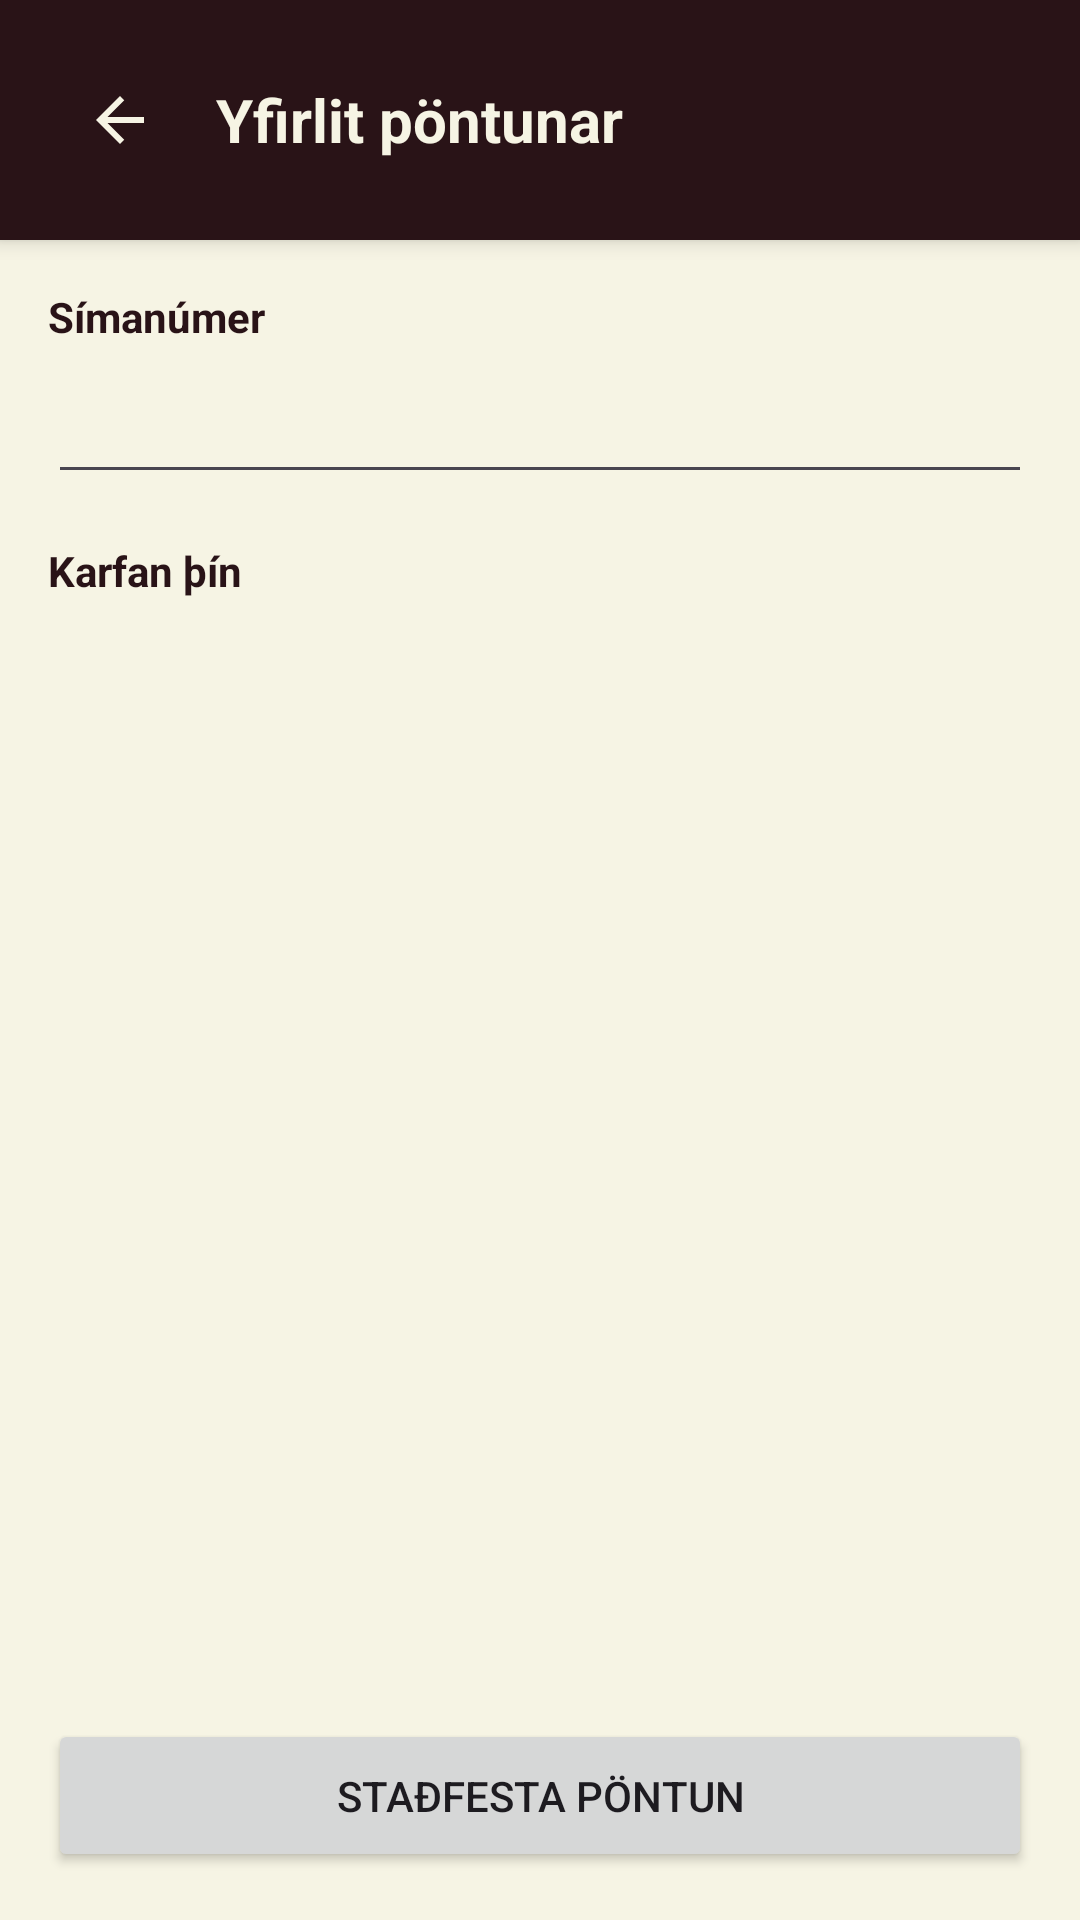

The Android layout XML behind this screen, and the referenced resources:
<!-- AndroidManifest.xml: application theme Theme.Whoopsmobile -->
<!-- res/layout/fragment_checkout.xml -->
<?xml version="1.0" encoding="utf-8"?>
<LinearLayout
    xmlns:android="http://schemas.android.com/apk/res/android"
    android:layout_width="match_parent"
    android:layout_height="match_parent"
    android:orientation="vertical"
    android:background="#F6F4E4">

    <LinearLayout
        android:layout_width="match_parent"
        android:layout_height="wrap_content"
        android:background="#291317"
        android:orientation="horizontal"
        android:gravity="center_vertical"
        android:padding="16dp"
        android:elevation="4dp">

        <ImageButton
            android:id="@+id/btnBack"
            android:layout_width="48dp"
            android:layout_height="48dp"
            android:background="?attr/selectableItemBackgroundBorderless"
            android:src="@drawable/ic_arrow_back"
            android:contentDescription="@string/back"
            android:scaleType="centerInside"
            android:padding="8dp"/>

        <TextView
            android:layout_width="wrap_content"
            android:layout_height="wrap_content"
            android:layout_marginStart="8dp"
            android:text="@string/order_summary"
            android:textSize="20sp"
            android:textStyle="bold"
            android:textColor="#F6F4E4"/>
    </LinearLayout>

    <ScrollView
        android:layout_width="match_parent"
        android:layout_height="0dp"
        android:layout_weight="1"
        android:fillViewport="true"
        android:padding="16dp">

        <LinearLayout
            android:layout_width="match_parent"
            android:layout_height="wrap_content"
            android:orientation="vertical">

            <TextView
                android:layout_width="wrap_content"
                android:layout_height="wrap_content"
                android:text="@string/phone"
                android:textSize="14sp"
                android:textStyle="bold"
                android:textColor="#291317"/>

            <EditText
                android:id="@+id/etPhone"
                android:layout_width="match_parent"
                android:layout_height="wrap_content"
                android:layout_marginTop="4dp"
                android:inputType="phone"
                android:padding="12dp"
                android:textSize="16sp"/>

            <TextView
                android:layout_width="wrap_content"
                android:layout_height="wrap_content"
                android:layout_marginTop="16dp"
                android:text="@string/your_basket"
                android:textSize="14sp"
                android:textStyle="bold"
                android:textColor="#291317"/>

            <androidx.recyclerview.widget.RecyclerView
                android:id="@+id/rvCheckoutItems"
                android:layout_width="match_parent"
                android:layout_height="wrap_content"
                android:nestedScrollingEnabled="false"
                android:layout_marginTop="8dp"/>

            <TextView
                android:id="@+id/tvTotal"
                android:layout_width="match_parent"
                android:layout_height="wrap_content"
                android:layout_marginTop="16dp"
                android:textSize="18sp"
                android:textStyle="bold"
                android:textColor="#291317"/>
        </LinearLayout>
    </ScrollView>

    <Button
        android:id="@+id/btnConfirmOrder"
        android:layout_width="match_parent"
        android:layout_height="wrap_content"
        android:layout_margin="16dp"
        android:text="@string/confirm_order"
        android:padding="16dp"/>
</LinearLayout>
<!-- resources referenced by this layout -->
<resources>
  <!-- drawable ic_arrow_back (drawable) -->
  <?xml version="1.0" encoding="utf-8"?>
  <vector xmlns:android="http://schemas.android.com/apk/res/android"
      android:width="24dp"
      android:height="24dp"
      android:viewportWidth="24"
      android:viewportHeight="24"
      android:tint="#F6F4E4">
      <path
          android:fillColor="@android:color/white"
          android:pathData="M20,11H7.83l5.59,-5.59L12,4l-8,8 8,8 1.41,-1.41L7.83,13H20v-2z"/>
  </vector>
  <string name="back">Til baka</string>
  <string name="confirm_order">Staðfesta pöntun</string>
  <string name="order_summary">Yfirlit pöntunar</string>
  <string name="phone">Símanúmer</string>
  <string name="your_basket">Karfan þín</string>
  <style name="Theme.Whoopsmobile" parent="Base.Theme.Whoopsmobile" />
  <style name="Base.Theme.Whoopsmobile" parent="Theme.Material3.DayNight.NoActionBar">
          
          
      </style>
</resources>
